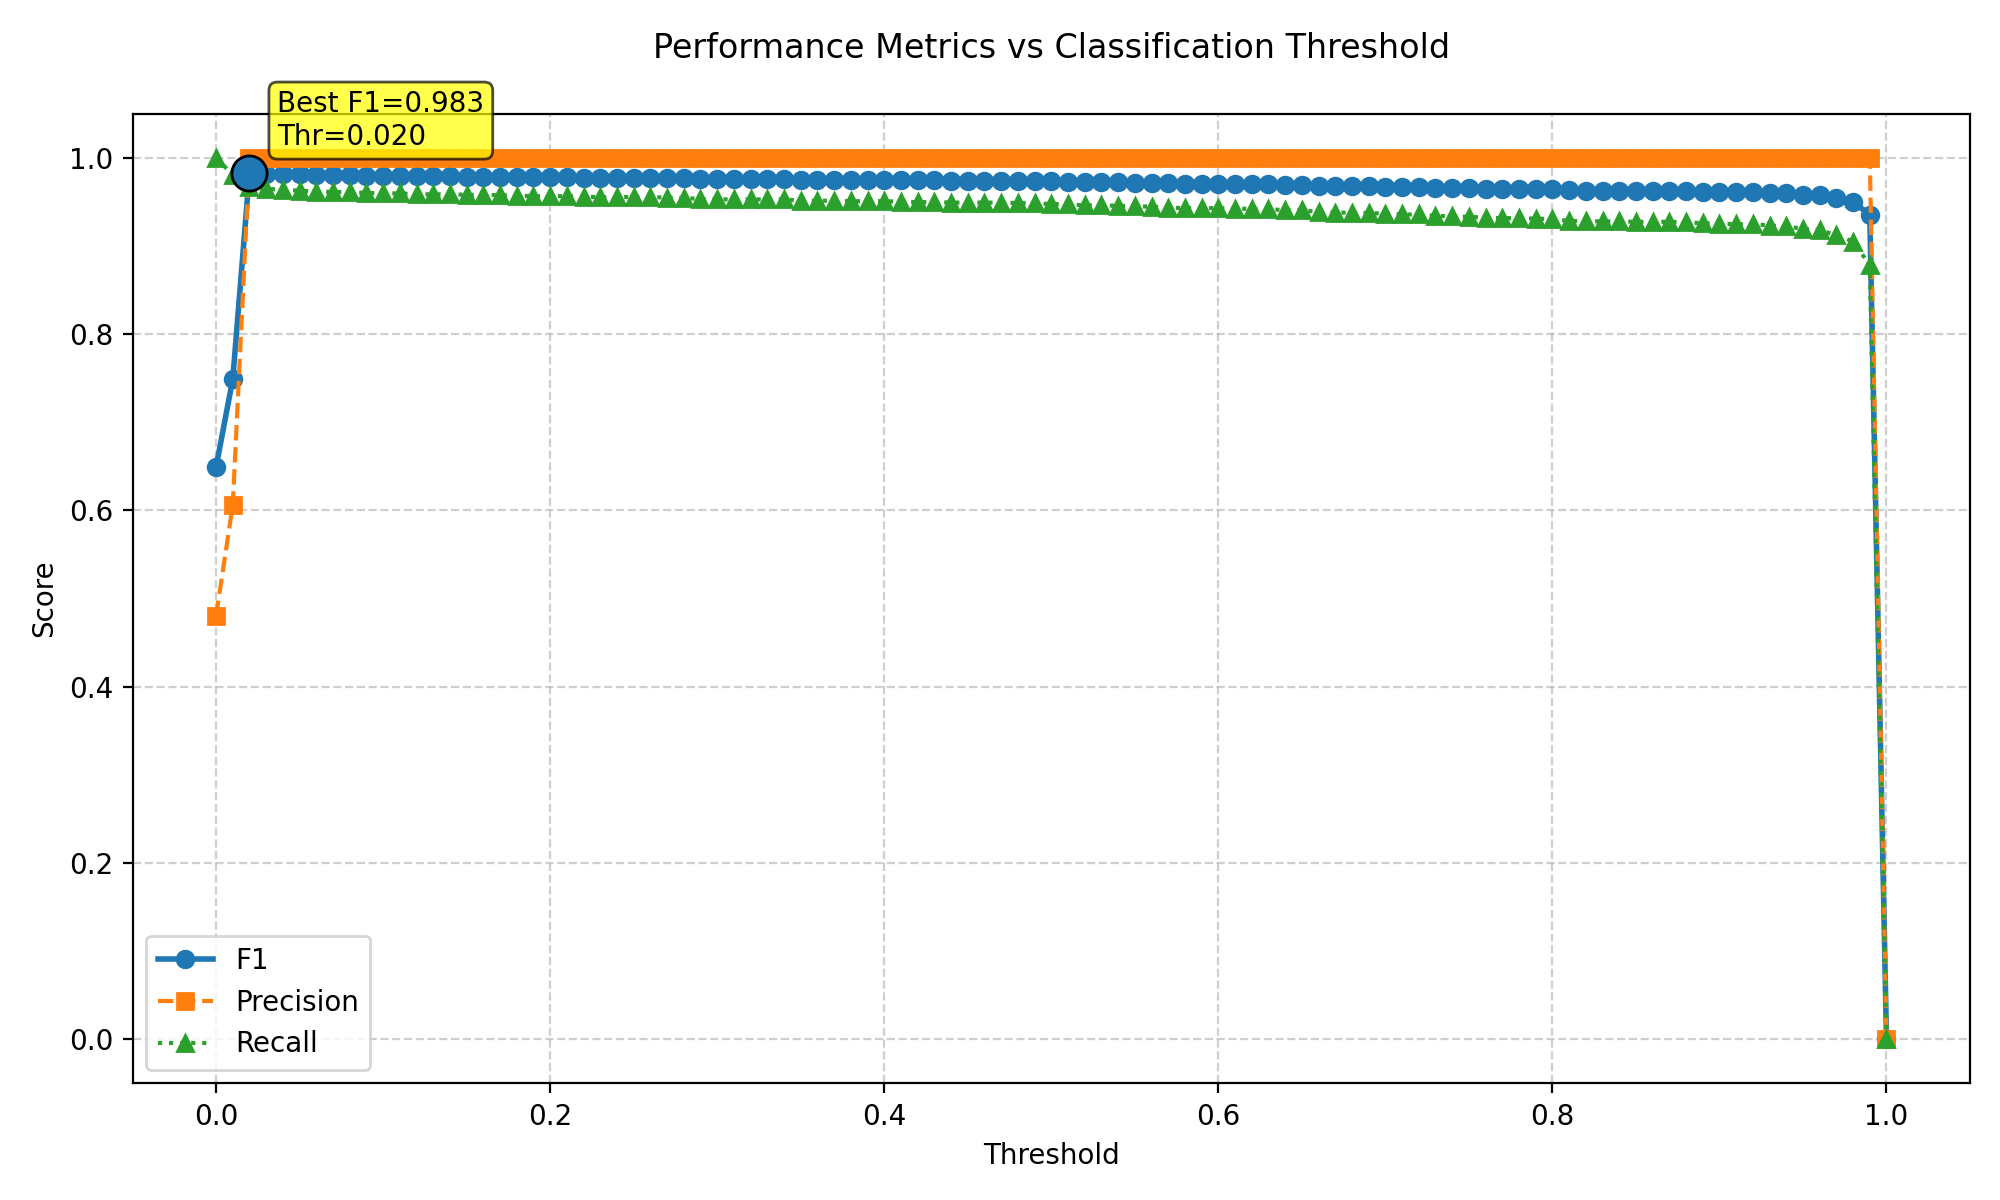

The data file committed next to this chart (first rows):
threshold, f1, precision, recall
0.0, 0.649, 0.4804, 1.0
0.01, 0.7491, 0.6061, 0.9802
0.02, 0.9831, 1.0, 0.9667
0.03, 0.982, 1.0, 0.9646
0.04, 0.9815, 1.0, 0.9636
0.05, 0.9809, 1.0, 0.9626
0.06, 0.9804, 1.0, 0.9615
0.07, 0.9801, 1.0, 0.961
0.08, 0.9801, 1.0, 0.961
0.09, 0.9796, 1.0, 0.96
0.1, 0.9793, 1.0, 0.9594
0.11, 0.9793, 1.0, 0.9594
0.12, 0.9788, 1.0, 0.9584
0.13, 0.9788, 1.0, 0.9584
0.14, 0.9788, 1.0, 0.9584
0.15, 0.9785, 1.0, 0.9579
0.16, 0.9785, 1.0, 0.9579
0.17, 0.9782, 1.0, 0.9574
0.18, 0.9779, 1.0, 0.9568
0.19, 0.9777, 1.0, 0.9563
0.2, 0.9777, 1.0, 0.9563
0.21, 0.9777, 1.0, 0.9563
0.22, 0.9774, 1.0, 0.9558
0.23, 0.9771, 1.0, 0.9553
0.24, 0.9771, 1.0, 0.9553
0.25, 0.9771, 1.0, 0.9553
0.26, 0.9771, 1.0, 0.9553
0.27, 0.9769, 1.0, 0.9548
0.28, 0.9766, 1.0, 0.9542
0.29, 0.976, 1.0, 0.9532
0.3, 0.9758, 1.0, 0.9527
0.31, 0.9758, 1.0, 0.9527
0.32, 0.9758, 1.0, 0.9527
0.33, 0.9758, 1.0, 0.9527
0.34, 0.9758, 1.0, 0.9527
0.35, 0.9749, 1.0, 0.9511
0.36, 0.9749, 1.0, 0.9511
0.37, 0.9749, 1.0, 0.9511
0.38, 0.9747, 1.0, 0.9506
0.39, 0.9747, 1.0, 0.9506
0.4, 0.9747, 1.0, 0.9506
0.41, 0.9744, 1.0, 0.9501
0.42, 0.9741, 1.0, 0.9496
0.43, 0.9741, 1.0, 0.9496
0.44, 0.9739, 1.0, 0.949
0.45, 0.9739, 1.0, 0.949
0.46, 0.9739, 1.0, 0.949
0.47, 0.9739, 1.0, 0.949
0.48, 0.9736, 1.0, 0.9485
0.49, 0.9733, 1.0, 0.948
0.5, 0.973, 1.0, 0.9475
0.51, 0.9728, 1.0, 0.947
0.52, 0.9722, 1.0, 0.9459
0.53, 0.9722, 1.0, 0.9459
0.54, 0.9719, 1.0, 0.9454
0.55, 0.9717, 1.0, 0.9449
0.56, 0.9714, 1.0, 0.9444
0.57, 0.9708, 1.0, 0.9433
0.58, 0.9706, 1.0, 0.9428
0.59, 0.9706, 1.0, 0.9428
... 41 more rows
